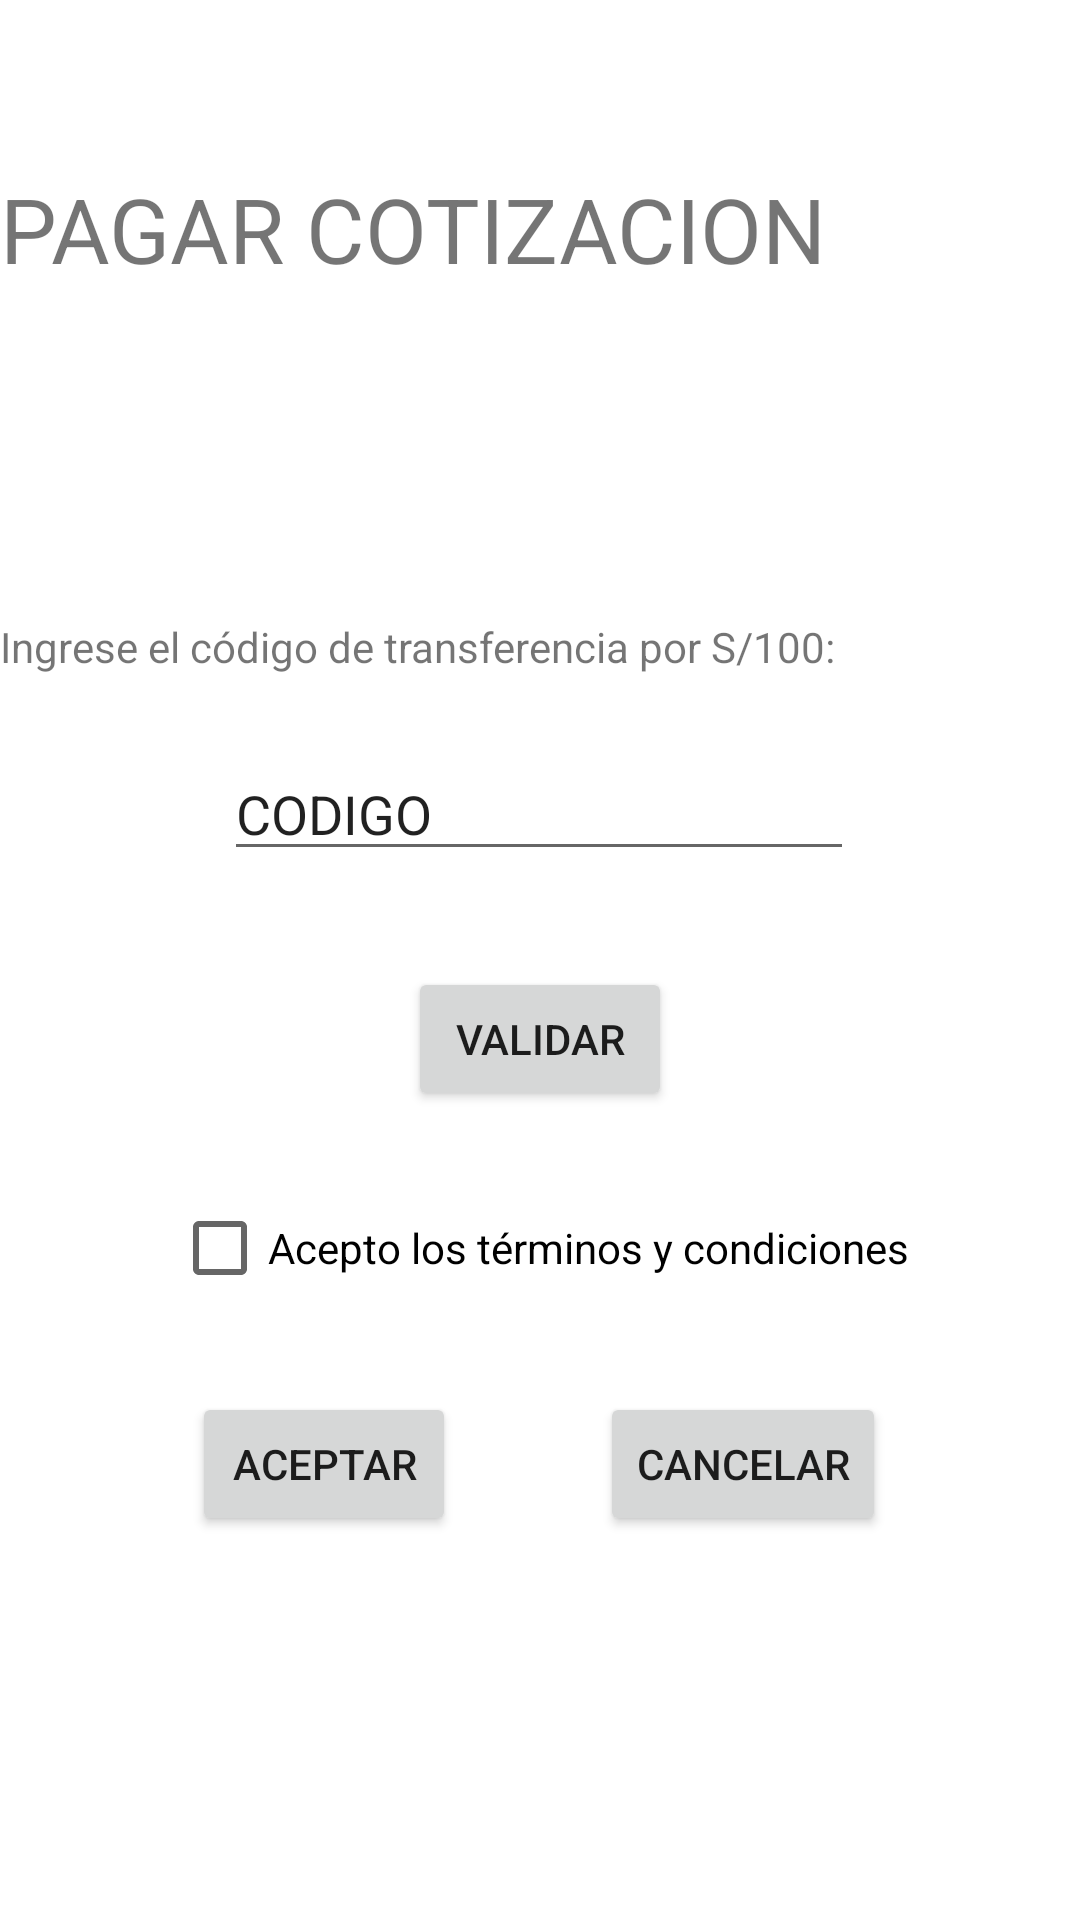

The Android layout XML behind this screen, and the referenced resources:
<!-- AndroidManifest.xml: application theme Theme.Sycosmel1 -->
<!-- res/layout/activity_principal8.xml -->
<?xml version="1.0" encoding="utf-8"?>
<androidx.constraintlayout.widget.ConstraintLayout
    xmlns:android="http://schemas.android.com/apk/res/android"
    xmlns:app="http://schemas.android.com/apk/res-auto"
    xmlns:tools="http://schemas.android.com/tools"
    android:layout_width="match_parent"
    android:layout_height="match_parent">

    <Button
        android:id="@+id/button13"
        android:layout_width="wrap_content"
        android:layout_height="wrap_content"
        android:layout_marginStart="64dp"
        android:layout_marginTop="464dp"
        android:onClick="Siguiente6"
        android:text="ACEPTAR"
        app:layout_constraintStart_toStartOf="parent"
        app:layout_constraintTop_toTopOf="@+id/imageView10" />

    <ImageView
        android:id="@+id/imageView10"
        android:layout_width="410dp"
        android:layout_height="183dp"
        app:layout_constraintEnd_toEndOf="parent"
        app:layout_constraintHorizontal_bias="0.0"
        app:layout_constraintStart_toStartOf="parent"
        app:layout_constraintTop_toTopOf="parent"
        app:srcCompat="@drawable/lomo" />

    <Button
        android:id="@+id/button14"
        android:layout_width="wrap_content"
        android:layout_height="wrap_content"
        android:layout_marginTop="464dp"
        android:text="CANCELAR"
        android:onClick="Siguiente5"
        app:layout_constraintEnd_toEndOf="parent"
        app:layout_constraintHorizontal_bias="0.427"
        app:layout_constraintStart_toEndOf="@+id/button13"
        app:layout_constraintTop_toTopOf="@+id/imageView10" />

    <TextView
        android:id="@+id/textView29"
        android:layout_width="wrap_content"
        android:layout_height="wrap_content"
        android:layout_marginTop="56dp"
        android:text="PAGAR COTIZACION"
        android:textSize="30sp"
        app:layout_constraintTop_toTopOf="@+id/imageView10"
        tools:layout_editor_absoluteX="67dp" />

    <TextView
        android:id="@+id/textView30"
        android:layout_width="wrap_content"
        android:layout_height="wrap_content"
        android:layout_marginTop="206dp"
        android:text="Ingrese el código de transferencia por S/100:"
        app:layout_constraintTop_toTopOf="@+id/imageView10"
        tools:layout_editor_absoluteX="34dp" />

    <EditText
        android:id="@+id/editTextTextPersonName11"
        android:layout_width="wrap_content"
        android:layout_height="wrap_content"
        android:layout_marginTop="24dp"
        android:ems="10"
        android:inputType="textPersonName"
        android:text="CODIGO"
        app:layout_constraintEnd_toEndOf="parent"
        app:layout_constraintHorizontal_bias="0.497"
        app:layout_constraintStart_toStartOf="parent"
        app:layout_constraintTop_toBottomOf="@+id/textView30" />

    <Button
        android:id="@+id/button15"
        android:layout_width="wrap_content"
        android:layout_height="wrap_content"
        android:layout_marginTop="32dp"
        android:text="VALIDAR"
        app:layout_constraintEnd_toEndOf="parent"
        app:layout_constraintStart_toStartOf="parent"
        app:layout_constraintTop_toBottomOf="@+id/editTextTextPersonName11" />

    <CheckBox
        android:id="@+id/checkBox4"
        android:layout_width="wrap_content"
        android:layout_height="wrap_content"
        android:layout_marginTop="392dp"
        android:text="Acepto los términos y condiciones"
        app:layout_constraintEnd_toEndOf="parent"
        app:layout_constraintStart_toStartOf="parent"
        app:layout_constraintTop_toTopOf="@+id/imageView10" />

    <ImageView
        android:id="@+id/imageView13"
        android:layout_width="411dp"
        android:layout_height="135dp"
        android:layout_marginTop="40dp"
        app:layout_constraintEnd_toEndOf="parent"
        app:layout_constraintHorizontal_bias="0.0"
        app:layout_constraintStart_toStartOf="parent"
        app:layout_constraintTop_toBottomOf="@+id/button14"
        app:srcCompat="@drawable/pagos" />

</androidx.constraintlayout.widget.ConstraintLayout>

    
<!-- resources referenced by this layout -->
<resources>
  <style name="Theme.Sycosmel1" parent="Theme.MaterialComponents.DayNight.DarkActionBar">
          
          <item name="colorPrimary">@color/purple_500</item>
          <item name="colorPrimaryVariant">@color/purple_700</item>
          <item name="colorOnPrimary">@color/white</item>
          
          <item name="colorSecondary">@color/teal_200</item>
          <item name="colorSecondaryVariant">@color/teal_700</item>
          <item name="colorOnSecondary">@color/black</item>
          
          <item name="android:statusBarColor" tools:targetApi="l">?attr/colorPrimaryVariant</item>
          
      </style>
  <!-- not gathered from this repository: default colours our renderer supplied (Android Studio template values) -->
  <color name="purple_500">#FF6200EE</color>
  <color name="purple_700">#FF3700B3</color>
  <color name="teal_200">#FF03DAC5</color>
  <color name="teal_700">#FF018786</color>
  <color name="black">#FF000000</color>
  <color name="white">#FFFFFFFF</color>
</resources>
